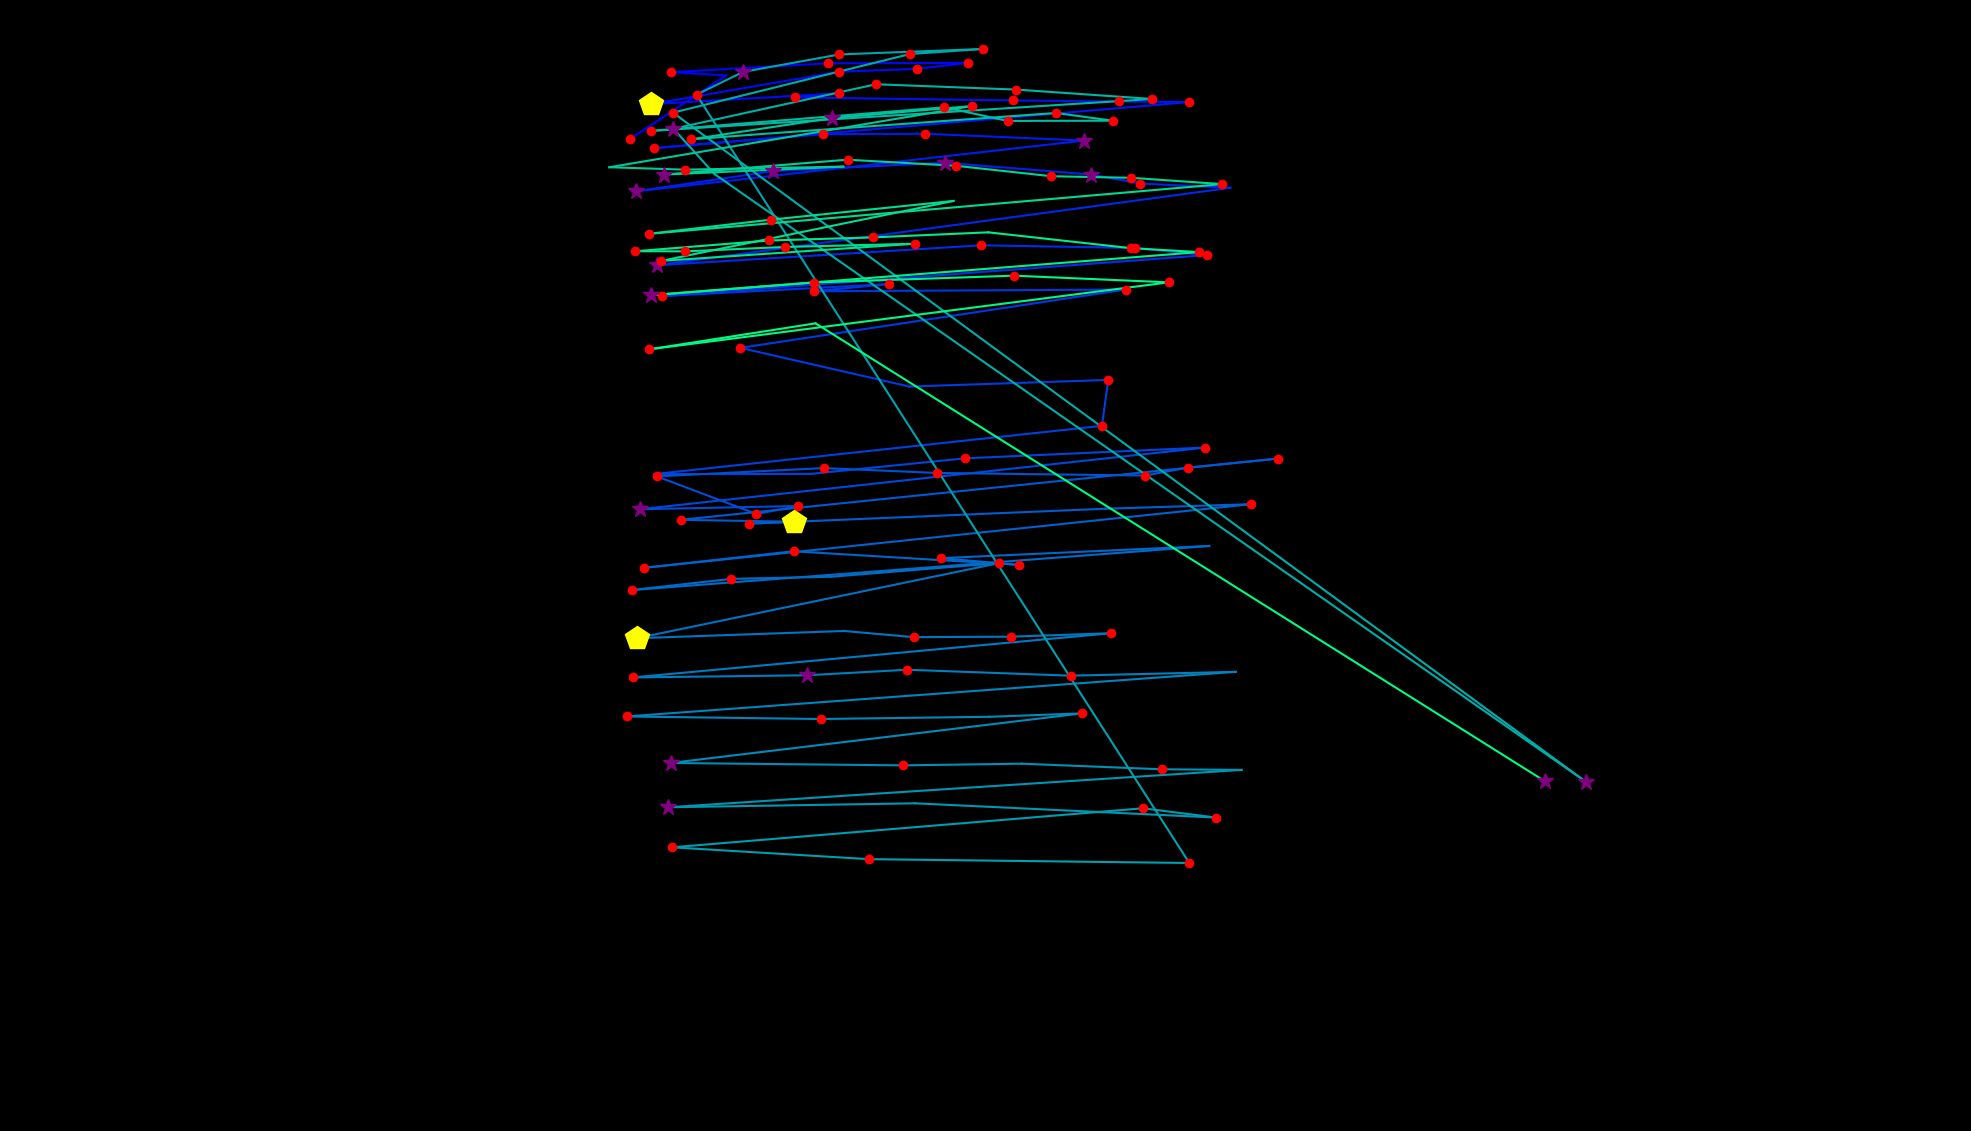

The data file committed next to this chart (first rows):
fixation_id, timestamp, avg_gaze_x, avg_gaze_y, duration
0.0, 84.37, 818.4, 1288, 180.8
1.0, 554.4, 943, 1371, 96.42
2.0, 675, 871.5, 1375, 204.9
3.0, 916, 1075, 1387, 229
4.0, 1181, 1257, 1387, 180.8
5.0, 1386, 1191, 1379, 132.6
6.0, 1543, 1089, 1376, 217
7.0, 1844, 846, 1334, 494.2
8.0, 2362, 1089, 1348, 144.6
9.0, 2531, 1032, 1342, 192.8
10.0, 2784, 1315, 1338, 217
11.0, 3049, 1454, 1337, 144.6
12.0, 3230, 1544, 1336, 132.6
13.0, 3616, 849.8, 1276, 217
14.0, 3893, 1069, 1295, 168.7
15.0, 4086, 1201, 1295, 241.1
16.0, 4484, 1408, 1286, 337.5
17.0, 5026, 825.5, 1220, 301.3
18.0, 5400, 1005, 1247, 385.7
19.0, 5810, 1228, 1257, 277.2
20.0, 6111, 1417, 1242, 289.3
21.0, 6424, 1481, 1230, 156.7
22.0, 6605, 1598, 1225, 108.5
23.0, 6846, 853.5, 1124, 265.2
24.0, 7196, 1064, 1137, 108.5
25.0, 7376, 1275, 1150, 132.6
26.0, 7533, 1474, 1147, 180.8
27.0, 7738, 1568, 1138, 144.6
28.0, 7955, 860.3, 1084, 192.8
29.0, 8220, 1154, 1100, 120.5
30.0, 8389, 1057, 1091, 120.5
31.0, 8618, 1462, 1093, 217
32.0, 9052, 961.6, 1017, 120.5
33.0, 9269, 1181, 966.8, 108.5
34.0, 9474, 1439, 975.4, 120.5
35.0, 10197, 1431, 915.8, 156.7
36.0, 10631, 850.1, 853.2, 108.5
37.0, 10944, 1052, 853.3, 96.42
38.0, 11366, 1253, 873.6, 132.6
39.0, 11571, 1565, 887.6, 144.6
40.0, 11884, 830.8, 807.5, 265.2
41.0, 12222, 1037, 811.7, 120.5
42.0, 12366, 982.4, 801.3, 144.6
43.0, 12595, 852.9, 850.2, 132.6
44.0, 12933, 1070, 860.9, 217
45.0, 13186, 1217, 854.6, 192.8
46.0, 13572, 1487, 851.3, 132.6
47.0, 13728, 1543, 861.5, 217
48.0, 14006, 1660, 873.3, 144.6
49.0, 14271, 883.8, 793.7, 168.7
50.0, 14464, 1032, 791.2, 482.1
51.0, 14970, 972.6, 788.8, 229
52.0, 15633, 1435, 808.1, 96.42
53.0, 15874, 1625, 814, 144.6
54.0, 16127, 836.2, 731.4, 204.9
55.0, 16416, 1031, 752.9, 156.7
56.0, 16621, 1323, 735.2, 144.6
57.0, 16790, 1222, 743.9, 168.7
58.0, 17043, 1570, 759.8, 108.5
59.0, 17344, 820.5, 702.6, 144.6
... 79 more rows
